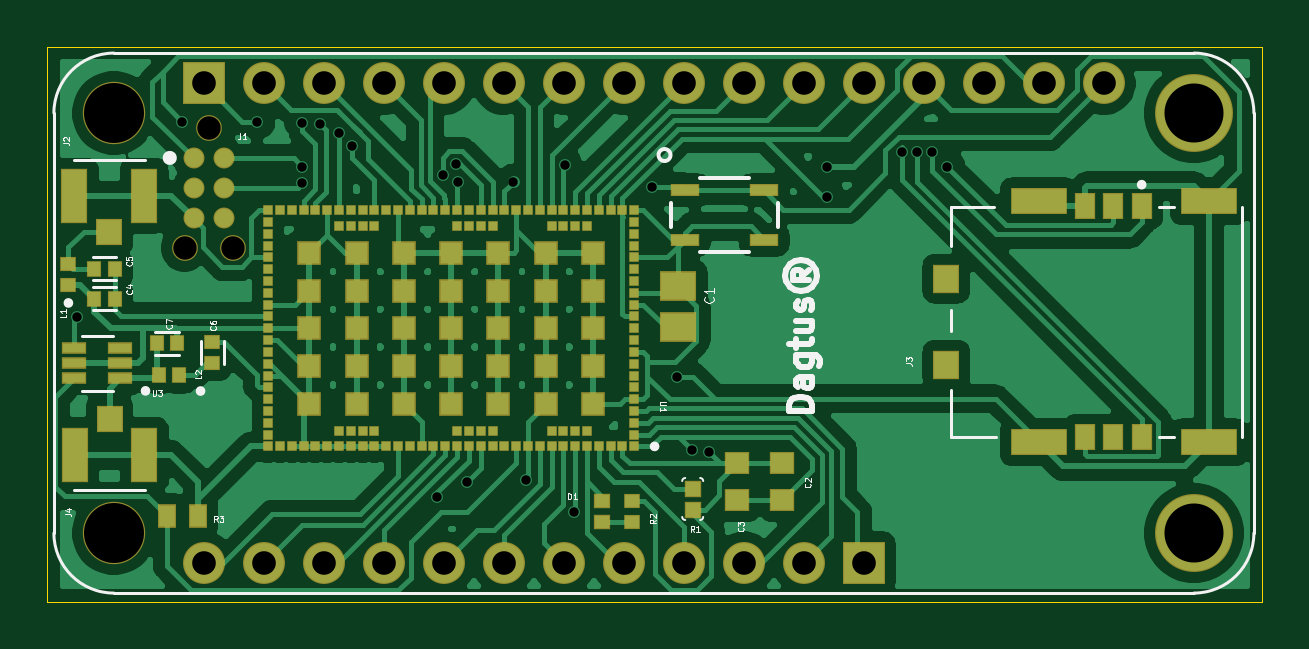
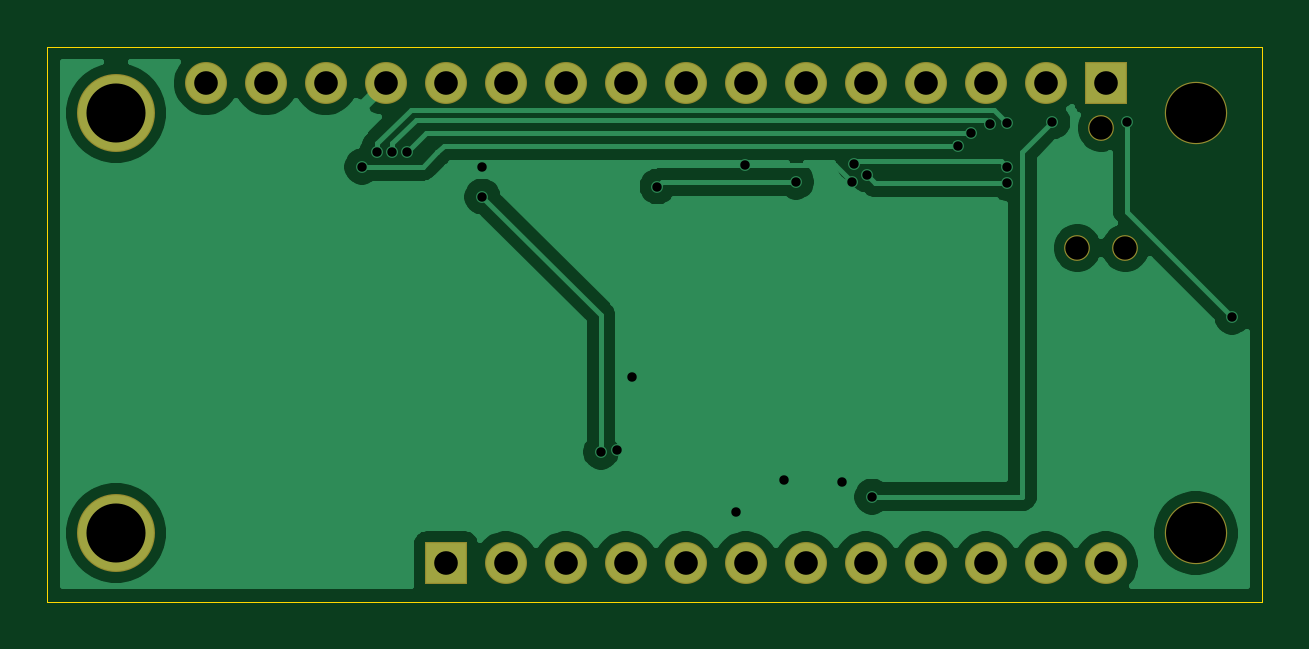
Circuit board: 11 layer files. Board 51.4 x 23.5 mm.
- bottom_copper: oasis_iot-B_Cu.gbl (35930 bytes)
- bottom_mask: oasis_iot-B_Mask.gbs (1490 bytes)
- paste: oasis_iot-B_Paste.gbp (496 bytes)
- bottom_silk: oasis_iot-B_SilkS.gbo (497 bytes)
- outline: oasis_iot-Edge_Cuts.gm1 (724 bytes)
- top_copper: oasis_iot-F_Cu.gtl (83095 bytes)
- top_mask: oasis_iot-F_Mask.gts (7391 bytes)
- paste: oasis_iot-F_Paste.gtp (6229 bytes)
- top_silk: oasis_iot-F_SilkS.gto (15489 bytes)
- drill: oasis_iot-NPTH.drl (132 bytes)
- drill: oasis_iot-PTH.drl (937 bytes)

=== bottom_copper: oasis_iot-B_Cu.gbl (35930 bytes, source omitted) ===
=== bottom_mask: oasis_iot-B_Mask.gbs ===
G04 #@! TF.GenerationSoftware,KiCad,Pcbnew,(5.1.6)-1*
G04 #@! TF.CreationDate,2021-04-28T16:12:28-06:00*
G04 #@! TF.ProjectId,oasis_iot,6f617369-735f-4696-9f74-2e6b69636164,rev?*
G04 #@! TF.SameCoordinates,Original*
G04 #@! TF.FileFunction,Soldermask,Bot*
G04 #@! TF.FilePolarity,Negative*
%FSLAX46Y46*%
G04 Gerber Fmt 4.6, Leading zero omitted, Abs format (unit mm)*
G04 Created by KiCad (PCBNEW (5.1.6)-1) date 2021-04-28 16:12:28*
%MOMM*%
%LPD*%
G01*
G04 APERTURE LIST*
%ADD10C,1.091000*%
%ADD11C,1.776400*%
%ADD12R,1.776400X1.776400*%
%ADD13C,3.300000*%
%ADD14C,2.640000*%
G04 APERTURE END LIST*
D10*
X49364900Y-68211700D03*
X50380900Y-73291700D03*
X48348900Y-73291700D03*
D11*
X69490001Y-66315001D03*
X66950001Y-66315001D03*
X72030001Y-66315001D03*
X74570001Y-66315001D03*
X77110001Y-66315001D03*
X64410001Y-66315001D03*
X59330001Y-66315001D03*
X61870001Y-66315001D03*
X79650001Y-66315001D03*
X82190001Y-66315001D03*
X84730001Y-66315001D03*
X56790001Y-66315001D03*
X51710001Y-66315001D03*
X54250001Y-66315001D03*
D12*
X49170001Y-66315001D03*
D11*
X87270001Y-66315001D03*
D13*
X91080001Y-67585001D03*
X91080001Y-85365001D03*
D14*
X45360001Y-67585001D03*
X45360001Y-85365001D03*
D11*
X66950001Y-86635001D03*
X64410001Y-86635001D03*
X61870001Y-86635001D03*
X59330001Y-86635001D03*
X56790001Y-86635001D03*
X54250001Y-86635001D03*
X51710001Y-86635001D03*
X69490001Y-86635001D03*
X72030001Y-86635001D03*
X74570001Y-86635001D03*
D12*
X77110001Y-86635001D03*
D11*
X49170001Y-86635001D03*
M02*

=== paste: oasis_iot-B_Paste.gbp ===
G04 #@! TF.GenerationSoftware,KiCad,Pcbnew,(5.1.6)-1*
G04 #@! TF.CreationDate,2021-04-28T16:12:28-06:00*
G04 #@! TF.ProjectId,oasis_iot,6f617369-735f-4696-9f74-2e6b69636164,rev?*
G04 #@! TF.SameCoordinates,Original*
G04 #@! TF.FileFunction,Paste,Bot*
G04 #@! TF.FilePolarity,Positive*
%FSLAX46Y46*%
G04 Gerber Fmt 4.6, Leading zero omitted, Abs format (unit mm)*
G04 Created by KiCad (PCBNEW (5.1.6)-1) date 2021-04-28 16:12:28*
%MOMM*%
%LPD*%
G01*
G04 APERTURE LIST*
G04 APERTURE END LIST*
M02*

=== bottom_silk: oasis_iot-B_SilkS.gbo ===
G04 #@! TF.GenerationSoftware,KiCad,Pcbnew,(5.1.6)-1*
G04 #@! TF.CreationDate,2021-04-28T16:12:28-06:00*
G04 #@! TF.ProjectId,oasis_iot,6f617369-735f-4696-9f74-2e6b69636164,rev?*
G04 #@! TF.SameCoordinates,Original*
G04 #@! TF.FileFunction,Legend,Bot*
G04 #@! TF.FilePolarity,Positive*
%FSLAX46Y46*%
G04 Gerber Fmt 4.6, Leading zero omitted, Abs format (unit mm)*
G04 Created by KiCad (PCBNEW (5.1.6)-1) date 2021-04-28 16:12:28*
%MOMM*%
%LPD*%
G01*
G04 APERTURE LIST*
G04 APERTURE END LIST*
M02*

=== outline: oasis_iot-Edge_Cuts.gm1 ===
G04 #@! TF.GenerationSoftware,KiCad,Pcbnew,(5.1.6)-1*
G04 #@! TF.CreationDate,2021-04-28T16:12:28-06:00*
G04 #@! TF.ProjectId,oasis_iot,6f617369-735f-4696-9f74-2e6b69636164,rev?*
G04 #@! TF.SameCoordinates,Original*
G04 #@! TF.FileFunction,Profile,NP*
%FSLAX46Y46*%
G04 Gerber Fmt 4.6, Leading zero omitted, Abs format (unit mm)*
G04 Created by KiCad (PCBNEW (5.1.6)-1) date 2021-04-28 16:12:28*
%MOMM*%
%LPD*%
G01*
G04 APERTURE LIST*
G04 #@! TA.AperFunction,Profile*
%ADD10C,0.050000*%
G04 #@! TD*
G04 APERTURE END LIST*
D10*
X42545000Y-88265000D02*
X93980000Y-88265000D01*
X42545000Y-64770000D02*
X42545000Y-88265000D01*
X93980000Y-64770000D02*
X42545000Y-64770000D01*
X93980000Y-88265000D02*
X93980000Y-64770000D01*
M02*

=== top_copper: oasis_iot-F_Cu.gtl (83095 bytes, source omitted) ===
=== top_mask: oasis_iot-F_Mask.gts (7391 bytes, source omitted) ===
=== paste: oasis_iot-F_Paste.gtp ===
G04 #@! TF.GenerationSoftware,KiCad,Pcbnew,(5.1.6)-1*
G04 #@! TF.CreationDate,2021-04-28T16:12:28-06:00*
G04 #@! TF.ProjectId,oasis_iot,6f617369-735f-4696-9f74-2e6b69636164,rev?*
G04 #@! TF.SameCoordinates,Original*
G04 #@! TF.FileFunction,Paste,Top*
G04 #@! TF.FilePolarity,Positive*
%FSLAX46Y46*%
G04 Gerber Fmt 4.6, Leading zero omitted, Abs format (unit mm)*
G04 Created by KiCad (PCBNEW (5.1.6)-1) date 2021-04-28 16:12:28*
%MOMM*%
%LPD*%
G01*
G04 APERTURE LIST*
%ADD10R,1.470000X1.160000*%
%ADD11R,1.143000X0.406400*%
%ADD12R,0.970000X0.390000*%
%ADD13R,0.540000X0.600000*%
%ADD14R,0.600000X0.540000*%
%ADD15R,0.630000X0.510000*%
%ADD16R,0.930000X0.870000*%
%ADD17R,0.635000X0.635000*%
%ADD18R,0.900000X0.900000*%
%ADD19R,0.350000X0.350000*%
%ADD20R,0.700000X0.900000*%
%ADD21R,1.000000X1.050000*%
%ADD22R,1.050000X2.200000*%
%ADD23R,1.000000X1.100000*%
%ADD24R,0.800000X1.000000*%
%ADD25R,2.300000X1.000000*%
G04 APERTURE END LIST*
D10*
X69253100Y-76637900D03*
X69253100Y-74887900D03*
D11*
X72885000Y-72950000D03*
X69535000Y-72950000D03*
X72885000Y-70850000D03*
X69535000Y-70850000D03*
D12*
X43673200Y-78168500D03*
X43673200Y-78818500D03*
X43673200Y-77518500D03*
X45633200Y-78168500D03*
X45633200Y-77518500D03*
X45633200Y-78818500D03*
D13*
X47256500Y-78651100D03*
X48120500Y-78651100D03*
D14*
X43434000Y-74854000D03*
X43434000Y-73990000D03*
D15*
X66040000Y-83995000D03*
X66040000Y-84915000D03*
D16*
X71755000Y-82405000D03*
X71755000Y-83965000D03*
D17*
X69862700Y-83477100D03*
X69862700Y-84366100D03*
D18*
X53639200Y-79895300D03*
X53639200Y-78295300D03*
X53639200Y-76695300D03*
X53639200Y-75095300D03*
X53639200Y-73495300D03*
X55639200Y-79895300D03*
X55639200Y-78295300D03*
X55639200Y-76695300D03*
X55639200Y-75095300D03*
X55639200Y-73495300D03*
X57639200Y-79895300D03*
X57639200Y-78295300D03*
X57639200Y-76695300D03*
X57639200Y-75095300D03*
X57639200Y-73495300D03*
X59639200Y-79895300D03*
X59639200Y-78295300D03*
X59639200Y-76695300D03*
X59639200Y-75095300D03*
X59639200Y-73495300D03*
X61639200Y-79895300D03*
X61639200Y-78295300D03*
X61639200Y-76695300D03*
X61639200Y-75095300D03*
X61639200Y-73495300D03*
X63639200Y-79895300D03*
X63639200Y-78295300D03*
X63639200Y-76695300D03*
X63639200Y-75095300D03*
X63639200Y-73495300D03*
X65639200Y-79895300D03*
X65639200Y-78295300D03*
X65639200Y-76695300D03*
X65639200Y-75095300D03*
D19*
X65389200Y-81045300D03*
X64889200Y-81045300D03*
X64389200Y-81045300D03*
X63889200Y-81045300D03*
X61389200Y-81045300D03*
X60889200Y-81045300D03*
X60389200Y-81045300D03*
X59889200Y-81045300D03*
X56389200Y-81045300D03*
X55889200Y-81045300D03*
X55389200Y-81045300D03*
X54889200Y-81045300D03*
X54889200Y-72345300D03*
X55389200Y-72345300D03*
X55889200Y-72345300D03*
X56389200Y-72345300D03*
X59889200Y-72345300D03*
X60389200Y-72345300D03*
X60889200Y-72345300D03*
X61389200Y-72345300D03*
X63889200Y-72345300D03*
X64389200Y-72345300D03*
X64889200Y-72345300D03*
X65389200Y-72345300D03*
D18*
X65639200Y-73495300D03*
D19*
X66889200Y-81695300D03*
X66389200Y-81695300D03*
X65889200Y-81695300D03*
X65389200Y-81695300D03*
X64889200Y-81695300D03*
X64389200Y-81695300D03*
X63889200Y-81695300D03*
X63389200Y-81695300D03*
X62889200Y-81695300D03*
X62389200Y-81695300D03*
X61889200Y-81695300D03*
X61389200Y-81695300D03*
X60889200Y-81695300D03*
X60389200Y-81695300D03*
X59889200Y-81695300D03*
X59389200Y-81695300D03*
X58889200Y-81695300D03*
X58389200Y-81695300D03*
X57889200Y-81695300D03*
X57389200Y-81695300D03*
X56889200Y-81695300D03*
X56389200Y-81695300D03*
X55889200Y-81695300D03*
X55389200Y-81695300D03*
X54889200Y-81695300D03*
X54389200Y-81695300D03*
X53889200Y-81695300D03*
X53389200Y-81695300D03*
X52889200Y-81695300D03*
X52389200Y-81695300D03*
X51889200Y-81695300D03*
X51889200Y-81195300D03*
X51889200Y-80695300D03*
X51889200Y-80195300D03*
X51889200Y-79695300D03*
X51889200Y-79195300D03*
X51889200Y-78695300D03*
X51889200Y-78195300D03*
X51889200Y-77695300D03*
X51889200Y-77195300D03*
X51889200Y-76695300D03*
X51889200Y-76195300D03*
X51889200Y-75695300D03*
X51889200Y-75195300D03*
X51889200Y-74695300D03*
X51889200Y-74195300D03*
X51889200Y-73695300D03*
X51889200Y-73195300D03*
X51889200Y-72695300D03*
X51889200Y-72195300D03*
X51889200Y-71695300D03*
X52389200Y-71695300D03*
X52889200Y-71695300D03*
X53389200Y-71695300D03*
X53889200Y-71695300D03*
X54389200Y-71695300D03*
X54889200Y-71695300D03*
X55389200Y-71695300D03*
X55889200Y-71695300D03*
X56389200Y-71695300D03*
X56889200Y-71695300D03*
X57389200Y-71695300D03*
X57889200Y-71695300D03*
X58389200Y-71695300D03*
X58889200Y-71695300D03*
X59389200Y-71695300D03*
X59889200Y-71695300D03*
X60389200Y-71695300D03*
X60889200Y-71695300D03*
X61389200Y-71695300D03*
X61889200Y-71695300D03*
X62389200Y-71695300D03*
X62889200Y-71695300D03*
X63389200Y-71695300D03*
X63889200Y-71695300D03*
X64389200Y-71695300D03*
X64889200Y-71695300D03*
X65389200Y-71695300D03*
X65889200Y-71695300D03*
X66389200Y-71695300D03*
X66889200Y-71695300D03*
X67389200Y-71695300D03*
X67389200Y-72195300D03*
X67389200Y-72695300D03*
X67389200Y-73195300D03*
X67389200Y-73695300D03*
X67389200Y-74195300D03*
X67389200Y-74695300D03*
X67389200Y-75195300D03*
X67389200Y-75695300D03*
X67389200Y-76195300D03*
X67389200Y-76695300D03*
X67389200Y-77195300D03*
X67389200Y-77695300D03*
X67389200Y-78195300D03*
X67389200Y-78695300D03*
X67389200Y-79195300D03*
X67389200Y-79695300D03*
X67389200Y-80195300D03*
X67389200Y-80695300D03*
X67389200Y-81195300D03*
X67389200Y-81695300D03*
D20*
X48922700Y-84645500D03*
X47622700Y-84645500D03*
D14*
X67310000Y-84887000D03*
X67310000Y-84023000D03*
D21*
X45173900Y-80529700D03*
D22*
X43698900Y-82054700D03*
X46648900Y-82054700D03*
D23*
X80593000Y-74595900D03*
X80593000Y-78235900D03*
D24*
X86468000Y-81315900D03*
X87668000Y-81315900D03*
X86468000Y-71515900D03*
X87668000Y-71515900D03*
X88868000Y-71515900D03*
X88868000Y-81315900D03*
D25*
X91718000Y-71315900D03*
X84518000Y-71315900D03*
X84518000Y-81515900D03*
X91718000Y-81515900D03*
D21*
X45161200Y-72606900D03*
D22*
X46636200Y-71081900D03*
X43686200Y-71081900D03*
D13*
X47180500Y-77330300D03*
X48040500Y-77330300D03*
D14*
X49530000Y-78155800D03*
X49530000Y-77295800D03*
D13*
X44528000Y-74168000D03*
X45388000Y-74168000D03*
X45388000Y-75438000D03*
X44528000Y-75438000D03*
D16*
X73660000Y-82405000D03*
X73660000Y-83965000D03*
M02*

=== top_silk: oasis_iot-F_SilkS.gto (15489 bytes, source omitted) ===
=== drill: oasis_iot-NPTH.drl ===
M48
INCH
T1C0.0390
T2C0.1000
%
G90
G05
T1
X1.9035Y-2.8855
X1.9435Y-2.6855
X1.9835Y-2.8855
T2
X1.7858Y-2.6608
X1.7858Y-3.3608
T0
M30

=== drill: oasis_iot-PTH.drl ===
M48
INCH
T1C0.0157
T2C0.0394
T3C0.0984
%
G90
G05
T1
X1.725Y-3.0
X1.9Y-2.675
X2.025Y-2.675
X2.1Y-2.6773
X2.1Y-2.75
X2.1Y-2.7776
X2.1291Y-2.6788
X2.1612Y-2.6933
X2.1827Y-2.715
X2.325Y-3.3
X2.3343Y-2.7634
X2.3552Y-2.7456
X2.3597Y-2.775
X2.375Y-3.275
X2.4518Y-2.775
X2.4722Y-3.2722
X2.537Y-2.7466
X2.5527Y-3.3257
X2.6832Y-2.7832
X2.725Y-3.1
X2.75Y-3.2218
X2.7773Y-3.2253
X2.975Y-2.75
X2.975Y-2.8
X3.1Y-2.725
X3.125Y-2.725
X3.15Y-2.725
X3.175Y-2.75
T2
X1.9358Y-2.6108
X1.9358Y-3.4108
X2.0358Y-2.6108
X2.0358Y-3.4108
X2.1358Y-2.6108
X2.1358Y-3.4108
X2.2358Y-2.6108
X2.2358Y-3.4108
X2.3358Y-2.6108
X2.3358Y-3.4108
X2.4358Y-2.6108
X2.4358Y-3.4108
X2.5358Y-2.6108
X2.5358Y-3.4108
X2.6358Y-2.6108
X2.6358Y-3.4108
X2.7358Y-2.6108
X2.7358Y-3.4108
X2.8358Y-2.6108
X2.8358Y-3.4108
X2.9358Y-2.6108
X2.9358Y-3.4108
X3.0358Y-2.6108
X3.0358Y-3.4108
X3.1358Y-2.6108
X3.2358Y-2.6108
X3.3358Y-2.6108
X3.4358Y-2.6108
T3
X3.5858Y-2.6608
X3.5858Y-3.3608
T0
M30

